Run: headless pygame with SDL's dummy video driver; simulated clock (each Clock.tick advances the game by its frame time, no real sleeping); random seed 0; keys injected as events and as key.get_pressed() state; mouse plan: one left click at the window centre at the start of phase 2, then a move to the lower-right quarter at the start of phase 3.
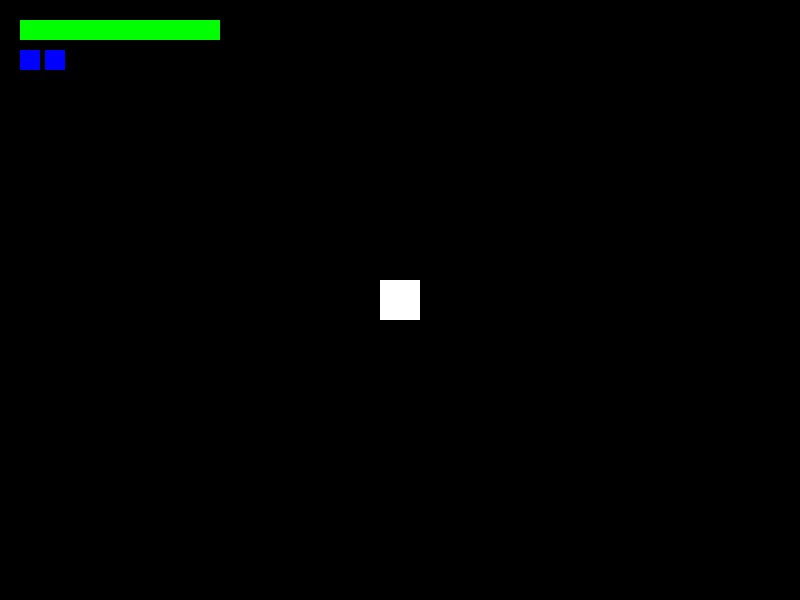
Frame 1 of 4 · flips 1–60 · no input
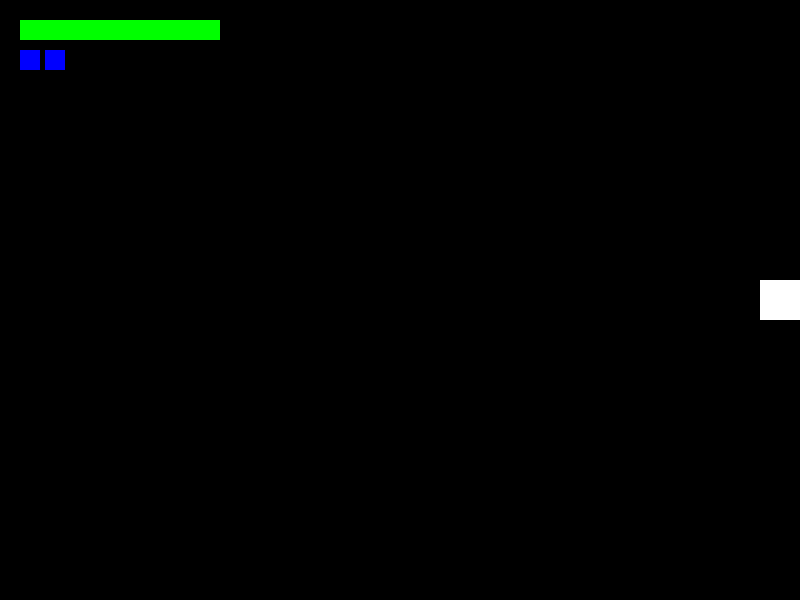
Frame 2 of 4 · flips 61–180 · clicked the window centre · tapped SPACE, RETURN · held RIGHT (→), D
Frame 3 of 4 · flips 181–300 · moved the mouse to the lower-right quarter · held DOWN (↓), S · screen unchanged from frame 2, image omitted
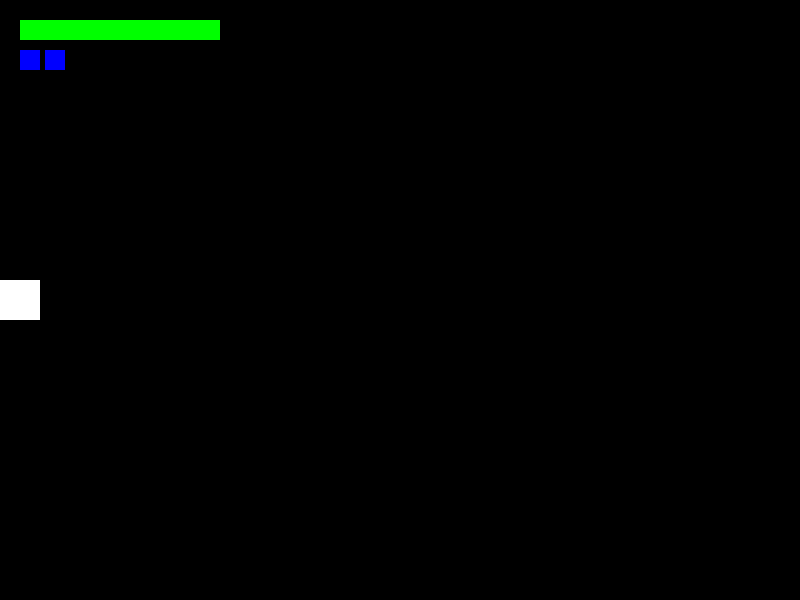
Frame 4 of 4 · flips 301–420 · held LEFT (←), A, UP (↑), W

The pygame program that drew these frames:

import pygame
import sys
import math
import random

# === CONFIGURABLE CONSTANTS ===
WIDTH, HEIGHT = 800, 600
FPS = 60
CENTER_FORCE = 0.05
ENEMY_SPAWN_INTERVAL = 1000  # milliseconds
ENEMY_SPEED = 1
BULLET_SPEED = 3
GRENADE_SPEED = 10
GRAVITY = 0.3

# === COLORS ===
WHITE = (255, 255, 255)
BLACK = (0, 0, 0)
RED = (255, 0, 0)
BLUE = (0, 0, 255)
GREEN = (0, 255, 0)

# === INIT ===
pygame.init()
screen = pygame.display.set_mode((WIDTH, HEIGHT))
clock = pygame.time.Clock()
pygame.time.set_timer(pygame.USEREVENT, ENEMY_SPAWN_INTERVAL)

# === PLAYER CLASS ===
class Player(pygame.sprite.Sprite):
    def __init__(self):
        super().__init__()

        # health system
        self.hp = 100
        self.max_hp = 100

        # for dodging
        self.dodge_step = 80
        self.available_dodge = 2
        self.dodge_gauge = 2
        self.dodge_speed = 0.6
        self.dodge_cc = 500 # miliseconds
        self.last_dodged = 0

        #inviciblity frames when dodging
        self.max_iframes = 1000 # miliseconds
        self.initial_iframe = 0
        self.i_status = False

        self.dragging = False
        self.drag_start = None
        self.current_mouse = None
        self.image = pygame.Surface((40, 40))
        self.image.fill(WHITE)
        self.base_y = HEIGHT // 2
        self.offset_y = 0
        self.vel_y = 0
        self.center_pull_strength = CENTER_FORCE
        self.rect = self.image.get_rect(center=(WIDTH // 2, self.base_y))
        self.aiming = False
        self.aim_angle = -90  # Degrees

    def dodge(self):
        keys = pygame.key.get_pressed()
        current_tick = pygame.time.get_ticks()

        if self.dodge_gauge > 0 and (current_tick - self.last_dodged >= self.dodge_cc):
            moved = False
            if keys[pygame.K_a]:
                self.rect.x -= self.dodge_step
                moved = True
            elif keys[pygame.K_d]:
                self.rect.x += self.dodge_step
                moved = True
            if moved:
                self.rect.x = max(0, min(WIDTH - self.rect.width, self.rect.x))
                self.dodge_gauge -= 1
                self.last_dodged = current_tick
                self.i_status = True
                self.initial_iframe = current_tick
    
    def restore_dodge_counter(self):
        cc = 1000 #miliseconds
        if self.dodge_gauge < self.available_dodge:
            if (pygame.time.get_ticks() - self.last_dodged > cc):
                self.dodge_gauge += 1
                self.last_dodged = pygame.time.get_ticks()
    
    def update(self, keys):
        if keys[pygame.K_a]:
            self.rect.x -= self.dodge_speed * 12
        elif keys[pygame.K_d]:
            self.rect.x += self.dodge_speed * 12

        self.rect.x = max(0, min(WIDTH - self.rect.width, self.rect.x))
        mouse_x, mouse_y = pygame.mouse.get_pos()
        dx = mouse_x - self.rect.centerx
        dy = mouse_y - self.rect.centery
        self.aim_angle = math.degrees(math.atan2(dy, dx))

        if self.i_status:
            elapsed = pygame.time.get_ticks() - self.initial_iframe
            if elapsed > self.max_iframes:
                self.i_status = False

    def take_dmg(self, amount):
        if self.i_status:
            return
        self.hp -= amount
        if self.hp <= 0:
            print("the guy is dead. we need to something")
            self.hp = 0

# === BULLET CLASS ===
class Bullet(pygame.sprite.Sprite):
    def __init__(self, pos, target_pos):
        super().__init__()
        self.image = pygame.Surface((8, 8))
        self.image.fill(BLUE)
        self.rect = self.image.get_rect(center=pos)

        dx = target_pos[0] - pos[0]
        dy = target_pos[1] - pos[1]
        dist = math.hypot(dx, dy)
        if dist == 0:
            dist = 1
        self.vel_x = (dx / dist) * BULLET_SPEED
        self.vel_y = (dy / dist) * BULLET_SPEED

    def update(self):
        self.rect.x += self.vel_x
        self.rect.y += self.vel_y
        if (self.rect.right < 0 or self.rect.left > WIDTH or
            self.rect.bottom < 0 or self.rect.top > HEIGHT):
            self.kill()

# === GRENADE CLASS ===
class Grenade(pygame.sprite.Sprite):
    def __init__(self, pos, angle_deg):
        super().__init__()
        self.image = pygame.Surface((10, 10))
        self.image.fill(GREEN)
        self.rect = self.image.get_rect(center=pos)

        rad = math.radians(angle_deg)
        self.vel_x = GRENADE_SPEED * math.cos(rad)
        self.vel_y = GRENADE_SPEED * math.sin(rad)

    def update(self):
        self.vel_y += GRAVITY
        self.rect.x += int(self.vel_x)
        self.rect.y += int(self.vel_y)

        if self.rect.top > HEIGHT:
            self.kill()  # TODO: Replace with explosion effect

# === ENEMY CLASS ===
class Enemy(pygame.sprite.Sprite):
    def __init__(self, player):
        super().__init__()
        self.image = pygame.Surface((30, 30))
        self.image.fill(RED)
        self.rect = self.image.get_rect()
        self.player = player
        margin = 50
        safe_zone = 100
        side = random.choice(["left", "right"])
        if side == "left":
            self.rect.x = random.randint(margin, WIDTH // 2 - safe_zone)
        else:
            self.rect.x = random.randint(WIDTH // 2 + safe_zone, WIDTH - margin - self.rect.width)

        self.rect.y = HEIGHT + random.randint(20, 100)
        self.vel_y = -1.0
        self.shoot_cooldown = 2000
        self.last_shot_time = pygame.time.get_ticks()

    def update(self):
        self.rect.y += self.vel_y
        if self.rect.bottom < 0:
            self.kill()

        current_time = pygame.time.get_ticks()
        if current_time - self.last_shot_time >= self.shoot_cooldown:
            self.last_shot_time = current_time
            bullet = Bullet(self.rect.center, self.player.rect.center)
            all_sprites.add(bullet)
            bullets.add(bullet)

# === GLOBAL GROUPS ===
all_sprites = pygame.sprite.Group()
bullets = pygame.sprite.Group()
grenades = pygame.sprite.Group()
enemies = pygame.sprite.Group()

# === MAIN LOOP ===
def main():
    global all_sprites
    player = Player()
    all_sprites.add(player)

    time_scale = 1.0

    while True:
        keys = pygame.key.get_pressed()

        for event in pygame.event.get():
            if event.type == pygame.QUIT or keys[pygame.K_ESCAPE]:
                pygame.quit()
                sys.exit()
            elif event.type == pygame.USEREVENT:
                enemy = Enemy(player)
                all_sprites.add(enemy)
                enemies.add(enemy)
            elif event.type == pygame.MOUSEBUTTONDOWN:
                if event.button == 1:
                    player.aiming = True
            elif event.type == pygame.MOUSEBUTTONUP:
                if event.button == 1:
                    player.aiming = False
                    mouse_pos = pygame.mouse.get_pos()
                    grenade = Grenade(player.rect.center, math.degrees(math.atan2(mouse_pos[1] - player.rect.centery, mouse_pos[0] - player.rect.centerx)))
                    all_sprites.add(grenade)
                    grenades.add(grenade)
            elif event.type == pygame.KEYDOWN:
                if event.key == pygame.K_SPACE:
                    player.dodge()

        player.update(keys)
        bullets.update()
        hit_bullets = pygame.sprite.spritecollide(player, bullets, True)
        for bullet in hit_bullets:
            player.take_dmg(10)
        player.restore_dodge_counter()
        grenades.update()
        enemies.update()

        time_scale = 0.4 if player.aiming else 1.0

        screen.fill(BLACK)
        all_sprites.draw(screen)

        bar_wid = 200
        bar_len = 20
        position_x = 20
        postion_y = 20
        hp_ratio = player.hp / player.max_hp

        pygame.draw.rect(screen, RED, (position_x, postion_y, bar_wid, bar_len))
        pygame.draw.rect(screen, GREEN, (position_x, postion_y, bar_wid * hp_ratio, bar_len))

        for i in range(player.available_dodge):
            color = BLUE if i  < player.dodge_gauge else (50,50,50)
            pygame.draw.rect(screen, color, (position_x + i * 25, postion_y + 30, 20, 20))

        if player.aiming:
            # Trajectory preview
            rad = math.radians(player.aim_angle)
            x, y = player.rect.center
            vx = GRENADE_SPEED * math.cos(rad)
            vy = GRENADE_SPEED * math.sin(rad)
            points = []
            for i in range(30):
                px = x + vx * i
                py = y + vy * i + 0.5 * GRAVITY * i * i
                points.append((int(px), int(py)))
            if len(points) > 1:
                pygame.draw.lines(screen, GREEN, False, points, 2)

        pygame.display.flip()
        clock.tick(int(FPS * time_scale))

if __name__ == "__main__":
    main()
